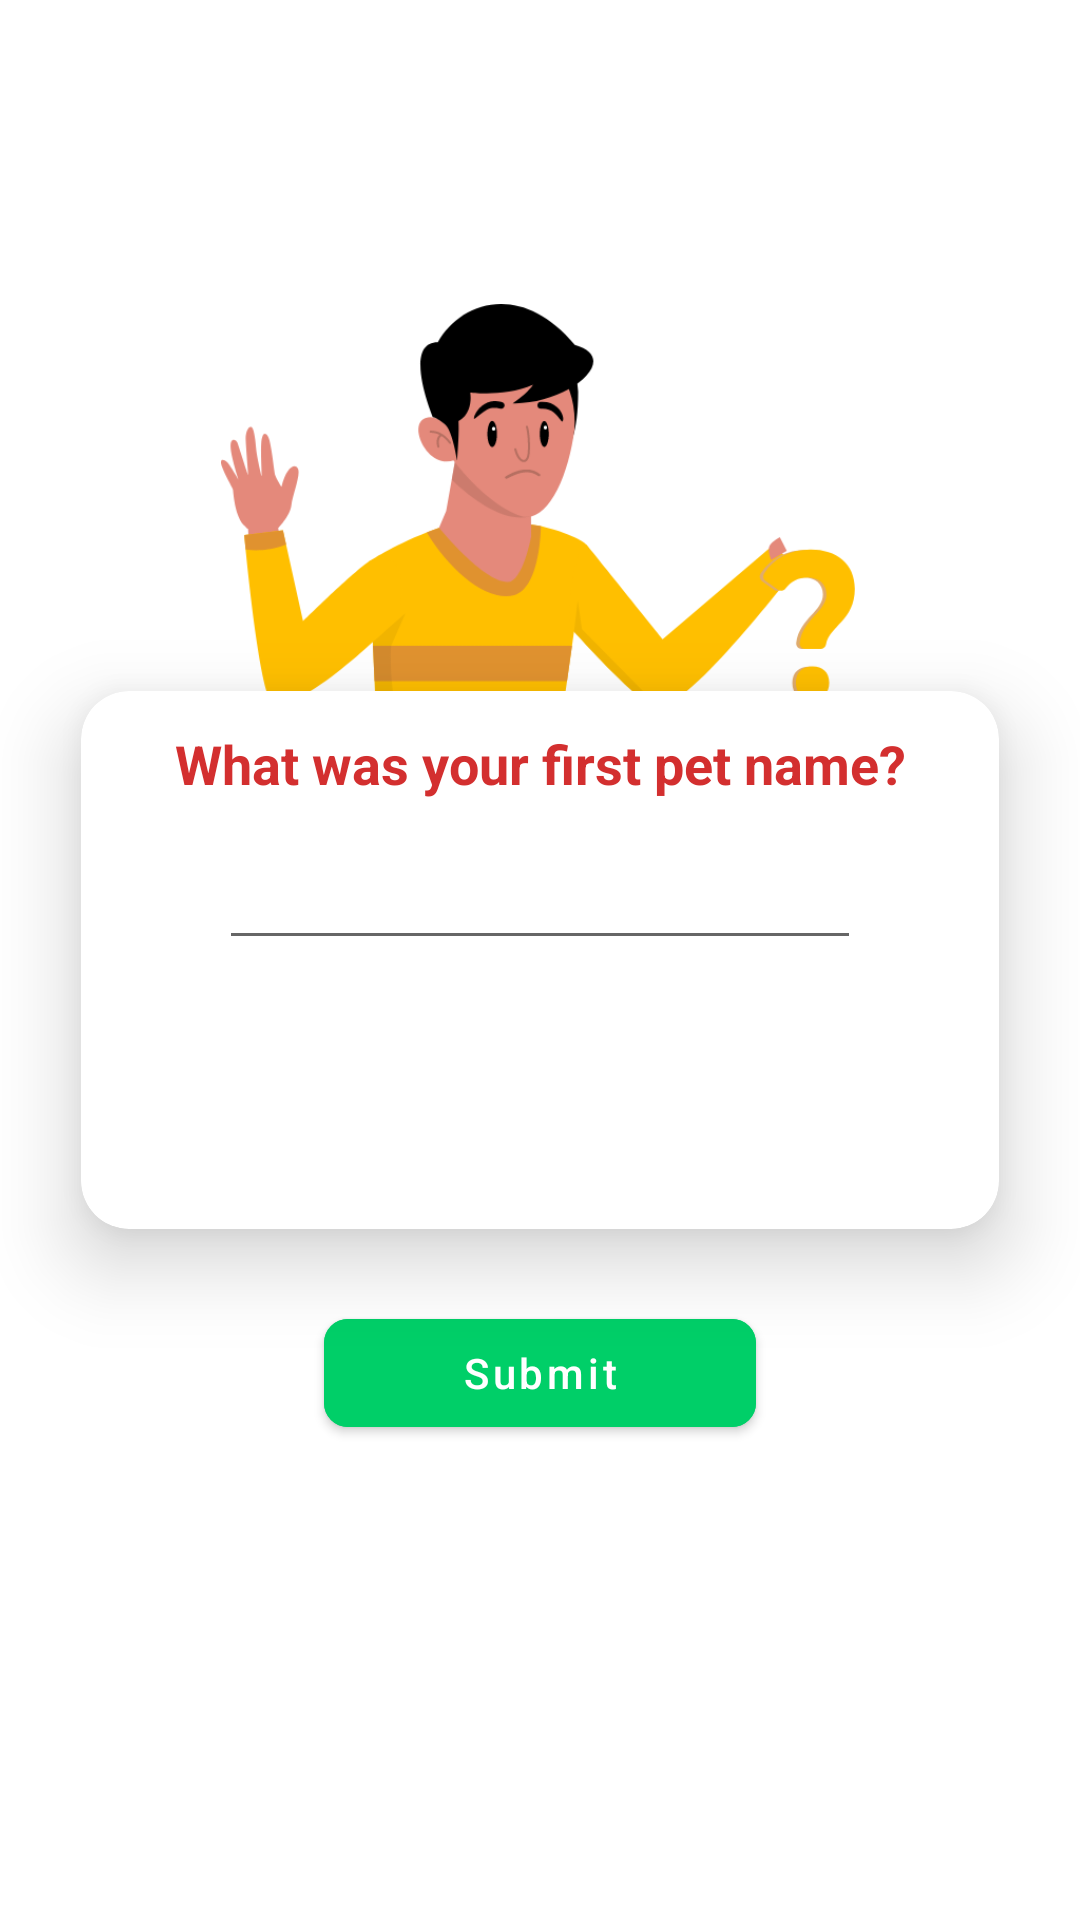

Reconstruct the res/layout file that produces this screen, plus the resources it refers to.
<!-- AndroidManifest.xml: application theme Theme.BackgroundVideoMaker -->
<!-- res/layout/layout_question.xml -->
<?xml version="1.0" encoding="utf-8"?>
<androidx.constraintlayout.widget.ConstraintLayout xmlns:android="http://schemas.android.com/apk/res/android"
    android:layout_width="match_parent"
    android:layout_height="match_parent"
    xmlns:app="http://schemas.android.com/apk/res-auto"
    android:background="@color/white">

    <View
        android:id="@+id/view"
        android:layout_width="match_parent"
        android:layout_height="1dp"
        app:layout_constraintBottom_toBottomOf="parent"
        app:layout_constraintEnd_toEndOf="parent"
        app:layout_constraintStart_toStartOf="parent"
        app:layout_constraintTop_toTopOf="parent" />


    <ImageView
        android:id="@+id/ivQuestion"
        android:layout_width="0dp"
        android:layout_height="0dp"
        android:layout_marginTop="@dimen/medium_fab_size"
        android:src="@drawable/ic_question_bngd"
        app:layout_constraintBottom_toTopOf="@+id/view"
        app:layout_constraintEnd_toEndOf="parent"
        app:layout_constraintHeight_percent="0.3"
        app:layout_constraintHorizontal_bias="0.495"
        app:layout_constraintStart_toStartOf="parent"
        app:layout_constraintTop_toTopOf="parent"
        app:layout_constraintWidth_percent="0.7" />

    <androidx.cardview.widget.CardView
        android:id="@+id/cardView2"
        android:layout_width="0dp"
        android:layout_height="0dp"
        android:backgroundTint="@color/white"
        app:cardCornerRadius="@dimen/spacing_standard"
        app:cardElevation="@dimen/spacing_standard"
        app:layout_constraintBottom_toBottomOf="parent"
        app:layout_constraintEnd_toEndOf="parent"
        app:layout_constraintHeight_percent="0.28"
        app:layout_constraintStart_toStartOf="parent"
        app:layout_constraintTop_toTopOf="parent"
        app:layout_constraintWidth_percent="0.85">

        <androidx.constraintlayout.widget.ConstraintLayout
            android:layout_width="match_parent"
            android:layout_height="match_parent">

            <TextView
                android:id="@+id/tvQuestion"
                android:layout_width="wrap_content"
                android:layout_height="wrap_content"
                android:layout_marginTop="@dimen/spacing_medium"
                android:text="@string/question_sample"
                android:textAppearance="@style/TextAppearance.AppCompat.Medium"
                android:textColor="@color/red_700"
                android:textStyle="bold"
                app:layout_constraintEnd_toEndOf="parent"
                app:layout_constraintStart_toStartOf="parent"
                app:layout_constraintTop_toTopOf="parent" />

            <EditText
                android:id="@+id/edtQuestion"
                android:layout_width="0dp"
                android:layout_height="wrap_content"
                android:layout_margin="@dimen/spacing_medium"
                app:layout_constraintEnd_toEndOf="parent"
                app:layout_constraintStart_toStartOf="parent"
                app:layout_constraintTop_toBottomOf="@+id/tvQuestion"
                app:layout_constraintWidth_percent="0.7" />


        </androidx.constraintlayout.widget.ConstraintLayout>

    </androidx.cardview.widget.CardView>

    <com.google.android.material.button.MaterialButton
        android:id="@+id/btnSave"
        android:layout_width="0dp"
        android:layout_height="wrap_content"
        android:backgroundTint="#00CF68"
        android:text="@string/submit"
        android:layout_marginTop="@dimen/spacing_xlarge"
        android:textAllCaps="false"
        android:textColor="@color/white"
        app:cornerRadius="@dimen/spacing_small"
        app:layout_constraintEnd_toEndOf="parent"
        app:layout_constraintStart_toStartOf="parent"
        app:layout_constraintTop_toBottomOf="@+id/cardView2"
        app:layout_constraintWidth_percent="0.4" />


</androidx.constraintlayout.widget.ConstraintLayout>
<!-- resources referenced by this layout -->
<resources>
  <color name="red_700">#D32F2F</color>
  <color name="white">#FFFFFFFF</color>
  <dimen name="medium_fab_size">75dp</dimen>
  <dimen name="spacing_medium">12dp</dimen>
  <dimen name="spacing_small">8dp</dimen>
  <dimen name="spacing_standard">16dp</dimen>
  <dimen name="spacing_xlarge">24dp</dimen>
  <!-- drawable ic_question_bngd: png bitmap (drawable-hdpi, 19177 bytes) -->
  <string name="question_sample">What was your first pet name?</string>
  <string name="submit">Submit</string>
  <style name="Theme.BackgroundVideoMaker" parent="Theme.MaterialComponents.DayNight.NoActionBar">
          
          <item name="colorPrimary">@color/app_color</item>
          <item name="colorPrimaryVariant">@color/app_color</item>
          <item name="colorOnPrimary">@color/white</item>
          
          <item name="colorSecondary">@color/app_color_primary</item>
          <item name="colorSecondaryVariant">@color/app_color_primary</item>
          <item name="colorOnSecondary">@color/black</item>
          
          <item name="android:statusBarColor" tools:targetApi="l">?attr/colorPrimaryVariant</item>
          
      </style>
  <color name="app_color">#181822</color>
  <color name="app_color_primary">#FF6A13</color>
  <color name="black">#FF000000</color>
</resources>
